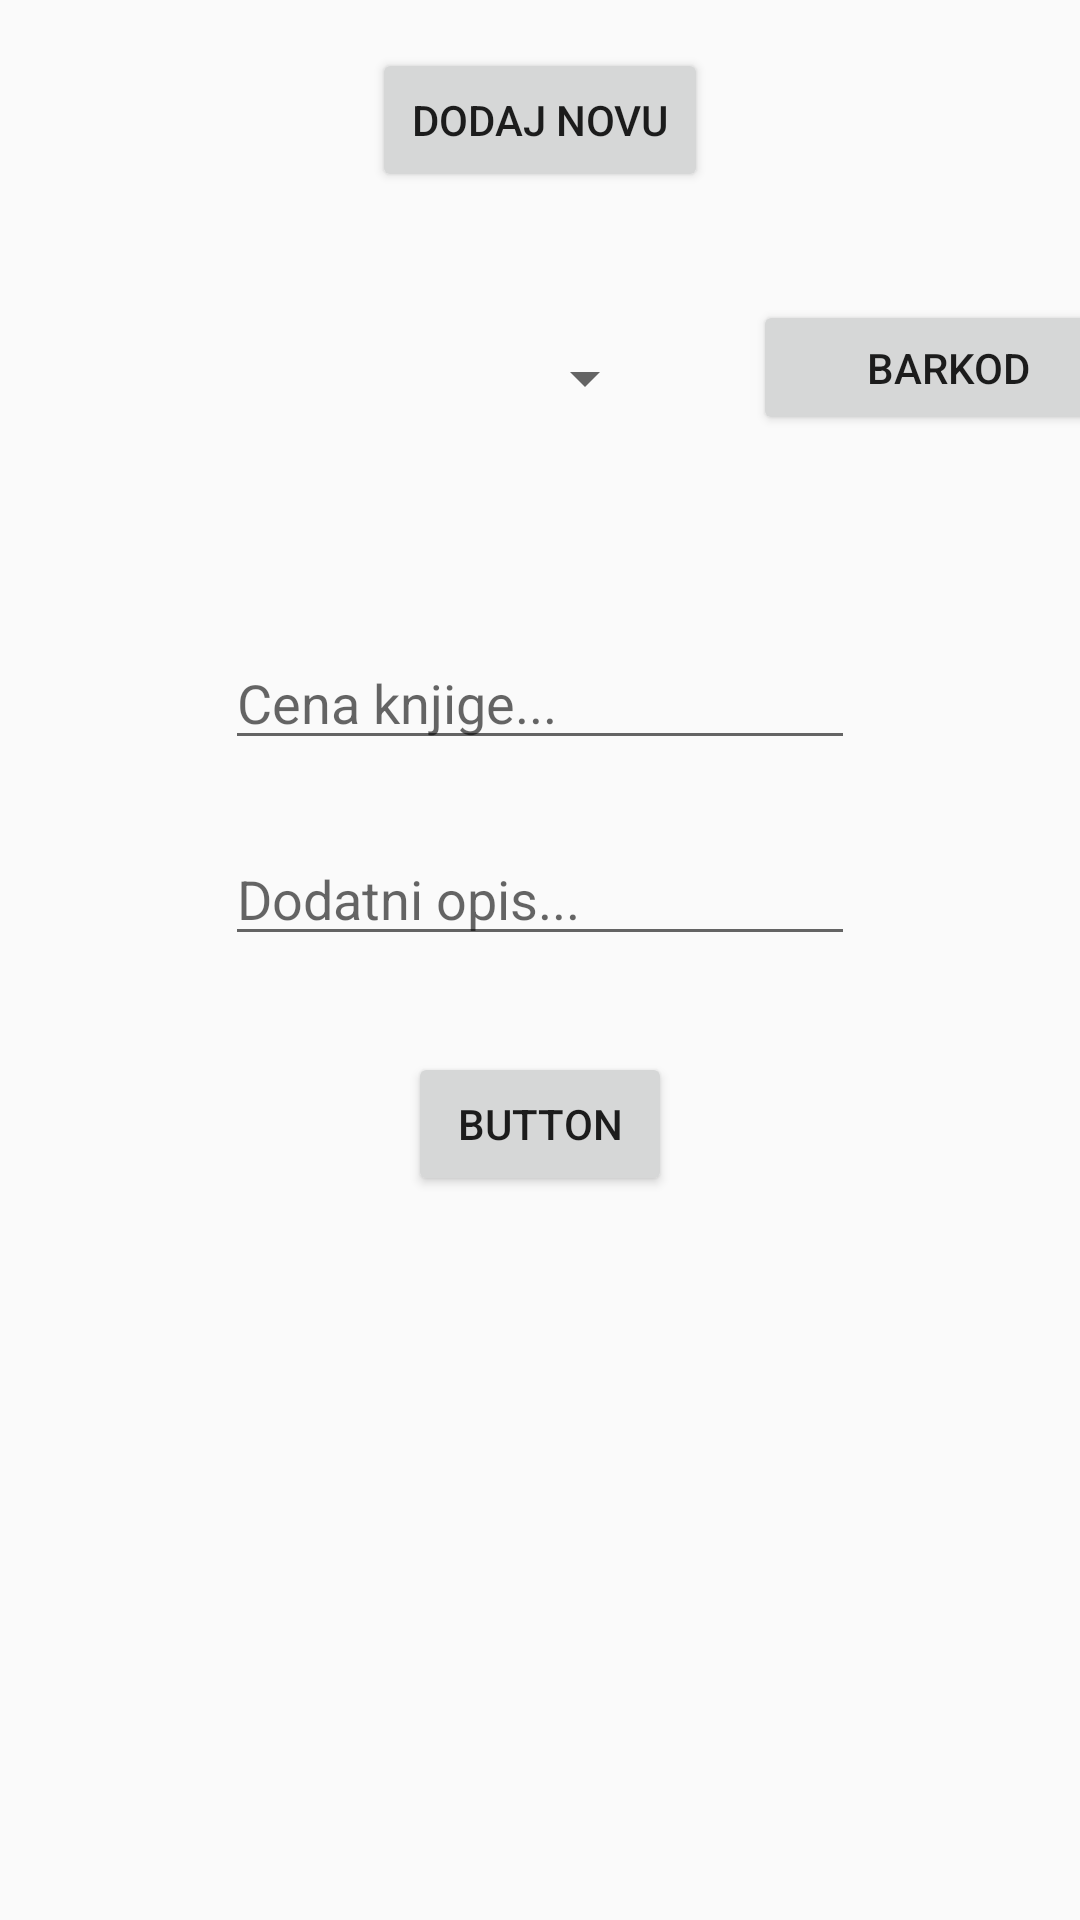

Write the Android layout XML for this screen, with the resource values it uses.
<!-- AndroidManifest.xml: application theme AppTheme -->
<!-- res/layout/activity_knjiga_dodavanje.xml -->
<?xml version="1.0" encoding="utf-8"?>
<androidx.constraintlayout.widget.ConstraintLayout xmlns:android="http://schemas.android.com/apk/res/android"
    xmlns:app="http://schemas.android.com/apk/res-auto"
    xmlns:tools="http://schemas.android.com/tools"
    android:layout_width="match_parent"
    android:layout_height="match_parent"
    tools:context=".KnjigaDodavanjeActivity">

    <ImageView
        android:id="@+id/slikaKnjige"
        android:layout_width="100dp"
        android:layout_height="100dp"
        android:layout_marginStart="16dp"
        app:layout_constraintBottom_toBottomOf="parent"
        app:layout_constraintStart_toStartOf="parent"
        app:layout_constraintTop_toBottomOf="@+id/btUpisi"
        app:srcCompat="@drawable/common_google_signin_btn_icon_dark_normal" />

    <ImageView
        android:id="@+id/slikaKnjige2"
        android:layout_width="100dp"
        android:layout_height="100dp"
        app:layout_constraintBottom_toBottomOf="parent"
        app:layout_constraintEnd_toStartOf="@+id/slikaKnjige3"
        app:layout_constraintStart_toEndOf="@+id/slikaKnjige"
        app:layout_constraintTop_toBottomOf="@+id/btUpisi"
        app:layout_constraintVertical_bias="0.502"
        app:srcCompat="@drawable/common_google_signin_btn_icon_dark_normal" />

    <ImageView
        android:id="@+id/slikaKnjige3"
        android:layout_width="100dp"
        android:layout_height="100dp"
        android:layout_marginEnd="16dp"
        app:layout_constraintBottom_toBottomOf="parent"
        app:layout_constraintEnd_toEndOf="parent"
        app:layout_constraintTop_toBottomOf="@+id/btUpisi"
        app:layout_constraintVertical_bias="0.502"
        app:srcCompat="@drawable/common_google_signin_btn_icon_dark_normal" />

    <Spinner
        android:id="@+id/youSpinMeRightRound"
        android:layout_width="206dp"
        android:layout_height="44dp"
        android:layout_marginStart="4dp"
        android:layout_marginTop="40dp"
        app:layout_constraintEnd_toEndOf="parent"
        app:layout_constraintHorizontal_bias="0.059"
        app:layout_constraintStart_toStartOf="parent"
        app:layout_constraintTop_toBottomOf="@+id/novaKnjigaActivityButton" />

    <Button
        android:id="@+id/novaKnjigaActivityButton"
        android:layout_width="112dp"
        android:layout_height="48dp"
        android:layout_marginTop="16dp"
        android:text="dodaj novu"
        app:layout_constraintEnd_toEndOf="parent"
        app:layout_constraintHorizontal_bias="0.5"
        app:layout_constraintStart_toStartOf="parent"
        app:layout_constraintTop_toTopOf="parent" />

    <EditText
        android:id="@+id/cenaK"
        android:layout_width="wrap_content"
        android:layout_height="wrap_content"
        android:layout_marginTop="64dp"
        android:ems="10"
        android:hint="Cena knjige..."
        android:inputType="number"
        app:layout_constraintEnd_toEndOf="parent"
        app:layout_constraintStart_toStartOf="parent"
        app:layout_constraintTop_toBottomOf="@+id/youSpinMeRightRound" />

    <EditText
        android:id="@+id/dodOpisK"
        android:layout_width="wrap_content"
        android:layout_height="wrap_content"
        android:layout_marginTop="24dp"
        android:ems="10"
        android:hint="Dodatni opis..."
        android:inputType="text"
        app:layout_constraintEnd_toEndOf="parent"
        app:layout_constraintStart_toStartOf="parent"
        app:layout_constraintTop_toBottomOf="@+id/cenaK" />

    <Button
        android:id="@+id/btUpisi"
        android:layout_width="wrap_content"
        android:layout_height="wrap_content"
        android:layout_marginTop="32dp"
        android:hint="Zavrsi!"
        android:text="Button"
        app:layout_constraintEnd_toEndOf="parent"
        app:layout_constraintStart_toStartOf="parent"
        app:layout_constraintTop_toBottomOf="@+id/dodOpisK" />

    <Button
        android:id="@+id/barkodSkenerButton"
        android:layout_width="130dp"
        android:layout_height="45dp"
        android:layout_marginStart="32dp"
        android:layout_marginTop="36dp"
        android:text="barkod"
        app:layout_constraintEnd_toEndOf="parent"
        app:layout_constraintHorizontal_bias="0.0"
        app:layout_constraintStart_toEndOf="@+id/youSpinMeRightRound"
        app:layout_constraintTop_toBottomOf="@+id/novaKnjigaActivityButton" />

</androidx.constraintlayout.widget.ConstraintLayout>
<!-- resources referenced by this layout -->
<resources>
  <style name="AppTheme" parent="Theme.AppCompat.Light.DarkActionBar">
          
          <item name="colorPrimary">@color/colorPrimary</item>
          <item name="colorPrimaryDark">@color/colorPrimaryDark</item>
          <item name="colorAccent">@color/colorAccent</item>
          <item name="windowActionBar">false</item>
          <item name="windowNoTitle">true</item>
          <item name="android:navigationBarColor" tools:targetApi="lollipop">@color/colorPrimary</item>
      </style>
  <color name="colorPrimary">#EDB50A</color>
  <color name="colorPrimaryDark">#E5AD00</color>
  <color name="colorAccent">#FFC200</color>
</resources>
